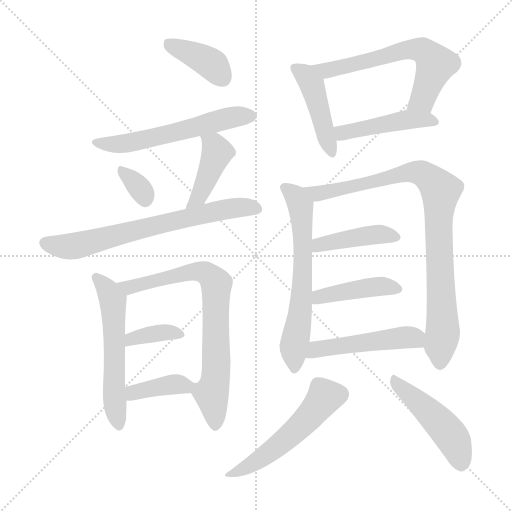
t = 0.00 s
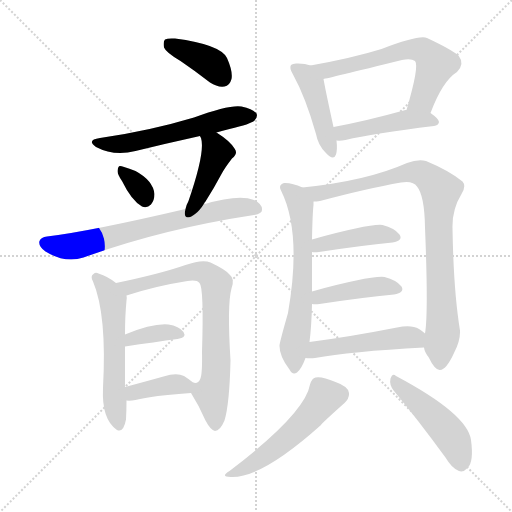
t = 2.55 s
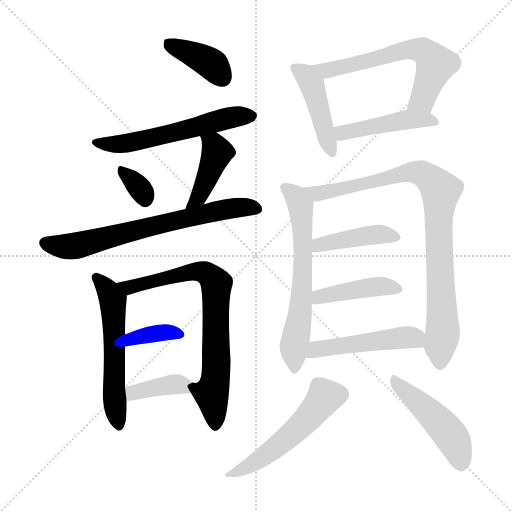
t = 5.10 s
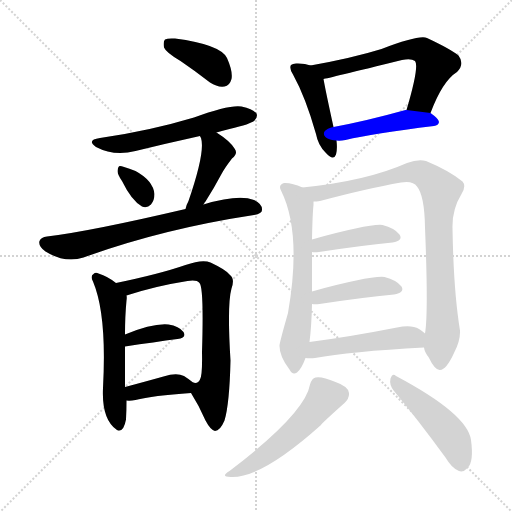
t = 7.65 s
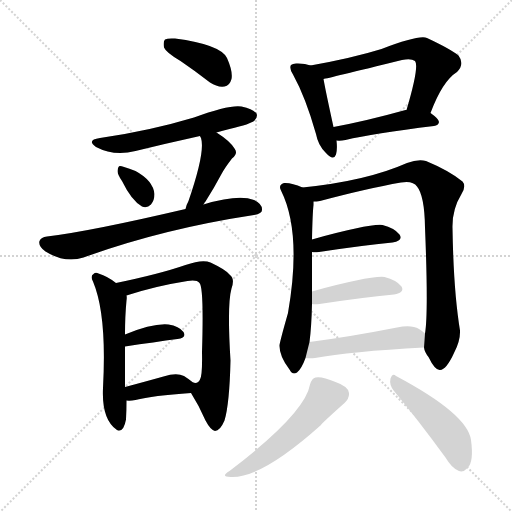
t = 10.20 s
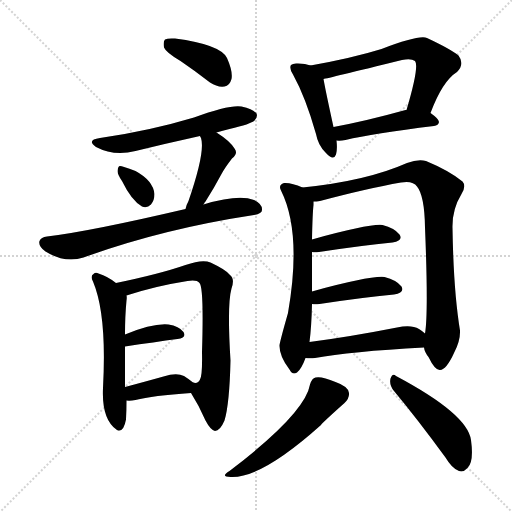
t = 12.76 s

The animated SVG that drew these frames (rendered in a browser with its animation timeline set to each time). Animation: 19 CSS @keyframes rules; one cycle of 12.76 s.

<svg version="1.1" viewBox="0 0 1024 1024" xmlns="http://www.w3.org/2000/svg">
  <g stroke="lightgray" stroke-dasharray="1,1" stroke-width="1" transform="scale(4, 4)">
    <line x1="0" y1="0" x2="256" y2="256"></line>
    <line x1="256" y1="0" x2="0" y2="256"></line>
    <line x1="128" y1="0" x2="128" y2="256"></line>
    <line x1="0" y1="128" x2="256" y2="128"></line>
  </g>
<g transform="scale(1, -1) translate(0, -900)">
   <style type="text/css">
    @keyframes keyframes0 {
      from {
       stroke: blue;
       stroke-dashoffset: 389;
       stroke-width: 128;
       }
       56% {
       animation-timing-function: step-end;
       stroke: blue;
       stroke-dashoffset: 0;
       stroke-width: 128;
       }
       to {
       stroke: black;
       stroke-width: 1024;
       }
       }
       #make-me-a-hanzi-animation-0 {
         animation: keyframes0 0.566569s both;
         animation-delay: 0.000000s;
         animation-timing-function: linear;
       }
    @keyframes keyframes1 {
      from {
       stroke: blue;
       stroke-dashoffset: 572;
       stroke-width: 128;
       }
       65% {
       animation-timing-function: step-end;
       stroke: blue;
       stroke-dashoffset: 0;
       stroke-width: 128;
       }
       to {
       stroke: black;
       stroke-width: 1024;
       }
       }
       #make-me-a-hanzi-animation-1 {
         animation: keyframes1 0.715495s both;
         animation-delay: 0.566569s;
         animation-timing-function: linear;
       }
    @keyframes keyframes2 {
      from {
       stroke: blue;
       stroke-dashoffset: 335;
       stroke-width: 128;
       }
       52% {
       animation-timing-function: step-end;
       stroke: blue;
       stroke-dashoffset: 0;
       stroke-width: 128;
       }
       to {
       stroke: black;
       stroke-width: 1024;
       }
       }
       #make-me-a-hanzi-animation-2 {
         animation: keyframes2 0.522624s both;
         animation-delay: 1.282064s;
         animation-timing-function: linear;
       }
    @keyframes keyframes3 {
      from {
       stroke: blue;
       stroke-dashoffset: 426;
       stroke-width: 128;
       }
       58% {
       animation-timing-function: step-end;
       stroke: blue;
       stroke-dashoffset: 0;
       stroke-width: 128;
       }
       to {
       stroke: black;
       stroke-width: 1024;
       }
       }
       #make-me-a-hanzi-animation-3 {
         animation: keyframes3 0.596680s both;
         animation-delay: 1.804688s;
         animation-timing-function: linear;
       }
    @keyframes keyframes4 {
      from {
       stroke: blue;
       stroke-dashoffset: 688;
       stroke-width: 128;
       }
       69% {
       animation-timing-function: step-end;
       stroke: blue;
       stroke-dashoffset: 0;
       stroke-width: 128;
       }
       to {
       stroke: black;
       stroke-width: 1024;
       }
       }
       #make-me-a-hanzi-animation-4 {
         animation: keyframes4 0.809896s both;
         animation-delay: 2.401367s;
         animation-timing-function: linear;
       }
    @keyframes keyframes5 {
      from {
       stroke: blue;
       stroke-dashoffset: 558;
       stroke-width: 128;
       }
       64% {
       animation-timing-function: step-end;
       stroke: blue;
       stroke-dashoffset: 0;
       stroke-width: 128;
       }
       to {
       stroke: black;
       stroke-width: 1024;
       }
       }
       #make-me-a-hanzi-animation-5 {
         animation: keyframes5 0.704102s both;
         animation-delay: 3.211263s;
         animation-timing-function: linear;
       }
    @keyframes keyframes6 {
      from {
       stroke: blue;
       stroke-dashoffset: 747;
       stroke-width: 128;
       }
       71% {
       animation-timing-function: step-end;
       stroke: blue;
       stroke-dashoffset: 0;
       stroke-width: 128;
       }
       to {
       stroke: black;
       stroke-width: 1024;
       }
       }
       #make-me-a-hanzi-animation-6 {
         animation: keyframes6 0.857910s both;
         animation-delay: 3.915365s;
         animation-timing-function: linear;
       }
    @keyframes keyframes7 {
      from {
       stroke: blue;
       stroke-dashoffset: 365;
       stroke-width: 128;
       }
       54% {
       animation-timing-function: step-end;
       stroke: blue;
       stroke-dashoffset: 0;
       stroke-width: 128;
       }
       to {
       stroke: black;
       stroke-width: 1024;
       }
       }
       #make-me-a-hanzi-animation-7 {
         animation: keyframes7 0.547038s both;
         animation-delay: 4.773275s;
         animation-timing-function: linear;
       }
    @keyframes keyframes8 {
      from {
       stroke: blue;
       stroke-dashoffset: 381;
       stroke-width: 128;
       }
       55% {
       animation-timing-function: step-end;
       stroke: blue;
       stroke-dashoffset: 0;
       stroke-width: 128;
       }
       to {
       stroke: black;
       stroke-width: 1024;
       }
       }
       #make-me-a-hanzi-animation-8 {
         animation: keyframes8 0.560059s both;
         animation-delay: 5.320313s;
         animation-timing-function: linear;
       }
    @keyframes keyframes9 {
      from {
       stroke: blue;
       stroke-dashoffset: 445;
       stroke-width: 128;
       }
       59% {
       animation-timing-function: step-end;
       stroke: blue;
       stroke-dashoffset: 0;
       stroke-width: 128;
       }
       to {
       stroke: black;
       stroke-width: 1024;
       }
       }
       #make-me-a-hanzi-animation-9 {
         animation: keyframes9 0.612142s both;
         animation-delay: 5.880371s;
         animation-timing-function: linear;
       }
    @keyframes keyframes10 {
      from {
       stroke: blue;
       stroke-dashoffset: 619;
       stroke-width: 128;
       }
       67% {
       animation-timing-function: step-end;
       stroke: blue;
       stroke-dashoffset: 0;
       stroke-width: 128;
       }
       to {
       stroke: black;
       stroke-width: 1024;
       }
       }
       #make-me-a-hanzi-animation-10 {
         animation: keyframes10 0.753743s both;
         animation-delay: 6.492513s;
         animation-timing-function: linear;
       }
    @keyframes keyframes11 {
      from {
       stroke: blue;
       stroke-dashoffset: 456;
       stroke-width: 128;
       }
       60% {
       animation-timing-function: step-end;
       stroke: blue;
       stroke-dashoffset: 0;
       stroke-width: 128;
       }
       to {
       stroke: black;
       stroke-width: 1024;
       }
       }
       #make-me-a-hanzi-animation-11 {
         animation: keyframes11 0.621094s both;
         animation-delay: 7.246257s;
         animation-timing-function: linear;
       }
    @keyframes keyframes12 {
      from {
       stroke: blue;
       stroke-dashoffset: 632;
       stroke-width: 128;
       }
       67% {
       animation-timing-function: step-end;
       stroke: blue;
       stroke-dashoffset: 0;
       stroke-width: 128;
       }
       to {
       stroke: black;
       stroke-width: 1024;
       }
       }
       #make-me-a-hanzi-animation-12 {
         animation: keyframes12 0.764323s both;
         animation-delay: 7.867350s;
         animation-timing-function: linear;
       }
    @keyframes keyframes13 {
      from {
       stroke: blue;
       stroke-dashoffset: 893;
       stroke-width: 128;
       }
       74% {
       animation-timing-function: step-end;
       stroke: blue;
       stroke-dashoffset: 0;
       stroke-width: 128;
       }
       to {
       stroke: black;
       stroke-width: 1024;
       }
       }
       #make-me-a-hanzi-animation-13 {
         animation: keyframes13 0.976725s both;
         animation-delay: 8.631673s;
         animation-timing-function: linear;
       }
    @keyframes keyframes14 {
      from {
       stroke: blue;
       stroke-dashoffset: 422;
       stroke-width: 128;
       }
       58% {
       animation-timing-function: step-end;
       stroke: blue;
       stroke-dashoffset: 0;
       stroke-width: 128;
       }
       to {
       stroke: black;
       stroke-width: 1024;
       }
       }
       #make-me-a-hanzi-animation-14 {
         animation: keyframes14 0.593424s both;
         animation-delay: 9.608398s;
         animation-timing-function: linear;
       }
    @keyframes keyframes15 {
      from {
       stroke: blue;
       stroke-dashoffset: 423;
       stroke-width: 128;
       }
       58% {
       animation-timing-function: step-end;
       stroke: blue;
       stroke-dashoffset: 0;
       stroke-width: 128;
       }
       to {
       stroke: black;
       stroke-width: 1024;
       }
       }
       #make-me-a-hanzi-animation-15 {
         animation: keyframes15 0.594238s both;
         animation-delay: 10.201823s;
         animation-timing-function: linear;
       }
    @keyframes keyframes16 {
      from {
       stroke: blue;
       stroke-dashoffset: 488;
       stroke-width: 128;
       }
       61% {
       animation-timing-function: step-end;
       stroke: blue;
       stroke-dashoffset: 0;
       stroke-width: 128;
       }
       to {
       stroke: black;
       stroke-width: 1024;
       }
       }
       #make-me-a-hanzi-animation-16 {
         animation: keyframes16 0.647135s both;
         animation-delay: 10.796061s;
         animation-timing-function: linear;
       }
    @keyframes keyframes17 {
      from {
       stroke: blue;
       stroke-dashoffset: 526;
       stroke-width: 128;
       }
       63% {
       animation-timing-function: step-end;
       stroke: blue;
       stroke-dashoffset: 0;
       stroke-width: 128;
       }
       to {
       stroke: black;
       stroke-width: 1024;
       }
       }
       #make-me-a-hanzi-animation-17 {
         animation: keyframes17 0.678060s both;
         animation-delay: 11.443197s;
         animation-timing-function: linear;
       }
    @keyframes keyframes18 {
      from {
       stroke: blue;
       stroke-dashoffset: 471;
       stroke-width: 128;
       }
       61% {
       animation-timing-function: step-end;
       stroke: blue;
       stroke-dashoffset: 0;
       stroke-width: 128;
       }
       to {
       stroke: black;
       stroke-width: 1024;
       }
       }
       #make-me-a-hanzi-animation-18 {
         animation: keyframes18 0.633301s both;
         animation-delay: 12.121257s;
         animation-timing-function: linear;
       }
</style>
<path d="M 361.0 778.0 Q 389.0 759.0 420.0 735.0 Q 435.0 725.0 449.0 727.0 Q 459.0 728.0 463.0 742.0 Q 466.0 757.0 454.0 784.0 Q 441.0 811.0 350.0 823.0 Q 335.0 824.0 330.0 821.0 Q 326.0 817.0 328.0 805.0 Q 332.0 795.0 361.0 778.0 Z" fill="lightgray"></path> 
<path d="M 433.0 635.0 Q 445.0 639.0 459.0 642.0 Q 502.0 652.0 509.0 659.0 Q 516.0 666.0 513.0 673.0 Q 506.0 682.0 483.0 687.0 Q 459.0 691.0 388.0 665.0 Q 298.0 638.0 200.0 624.0 Q 172.0 620.0 192.0 606.0 Q 228.0 587.0 271.0 598.0 Q 332.0 613.0 400.0 628.0 L 433.0 635.0 Z" fill="lightgray"></path> 
<path d="M 244.0 538.0 Q 263.0 499.0 284.0 487.0 Q 294.0 483.0 302.0 491.0 Q 309.0 500.0 309.0 512.0 Q 306.0 539.0 271.0 558.0 Q 244.0 568.0 240.0 568.0 Q 236.0 568.0 235.0 558.0 Q 235.0 551.0 244.0 538.0 Z" fill="lightgray"></path> 
<path d="M 407.0 491.0 Q 408.0 494.0 411.0 497.0 Q 427.0 522.0 443.0 552.0 Q 450.0 565.0 464.0 583.0 Q 477.0 593.0 469.0 603.0 Q 460.0 618.0 433.0 635.0 C 408.0 651.0 388.0 655.0 400.0 628.0 Q 400.0 627.0 402.0 624.0 Q 411.0 597.0 377.0 498.0 Q 373.0 491.0 371.0 482.0 C 363.0 453.0 391.0 465.0 407.0 491.0 Z" fill="lightgray"></path> 
<path d="M 371.0 482.0 Q 179.0 437.0 94.0 427.0 Q 82.0 426.0 79.0 418.0 Q 76.0 408.0 91.0 397.0 Q 130.0 373.0 167.0 385.0 Q 324.0 442.0 508.0 470.0 Q 524.0 473.0 524.0 480.0 Q 525.0 492.0 508.0 500.0 Q 477.0 512.0 407.0 491.0 L 371.0 482.0 Z" fill="lightgray"></path> 
<path d="M 232.0 334.0 Q 216.0 347.0 197.0 353.0 Q 191.0 356.0 187.0 352.0 Q 180.0 348.0 186.0 337.0 Q 214.0 271.0 206.0 124.0 Q 203.0 61.0 234.0 40.0 Q 247.0 34.0 252.0 61.0 Q 253.0 79.0 253.0 99.0 L 250.0 126.0 Q 250.0 166.0 250.0 207.0 L 250.0 231.0 Q 250.0 268.0 253.0 299.0 Q 254.0 305.0 253.0 309.0 L 232.0 334.0 Z" fill="lightgray"></path> 
<path d="M 382.0 114.0 Q 398.0 89.0 411.0 59.0 Q 421.0 40.0 430.0 38.0 Q 440.0 38.0 449.0 59.0 Q 459.0 92.0 461.0 179.0 Q 454.0 291.0 463.0 323.0 Q 470.0 342.0 460.0 350.0 Q 453.0 360.0 421.0 375.0 Q 405.0 382.0 371.0 370.0 Q 319.0 352.0 232.0 334.0 C 203.0 328.0 224.0 300.0 253.0 309.0 Q 311.0 328.0 375.0 338.0 Q 394.0 341.0 399.0 334.0 Q 408.0 325.0 404.0 196.0 Q 405.0 150.0 400.0 141.0 Q 396.0 132.0 386.0 135.0 C 372.0 130.0 372.0 130.0 382.0 114.0 Z" fill="lightgray"></path> 
<path d="M 250.0 207.0 Q 310.0 216.0 355.0 222.0 Q 374.0 225.0 367.0 236.0 Q 358.0 248.0 337.0 251.0 Q 306.0 254.0 250.0 231.0 C 222.0 220.0 220.0 203.0 250.0 207.0 Z" fill="lightgray"></path> 
<path d="M 253.0 99.0 Q 260.0 98.0 271.0 100.0 Q 305.0 109.0 382.0 114.0 C 410.0 116.0 409.0 116.0 386.0 135.0 Q 379.0 141.0 368.0 148.0 Q 353.0 155.0 327.0 147.0 Q 284.0 135.0 250.0 126.0 C 221.0 118.0 223.0 101.0 253.0 99.0 Z" fill="lightgray"></path> 
<path d="M 621.0 769.0 Q 611.0 773.0 596.0 773.0 Q 586.0 774.0 582.0 770.0 Q 578.0 764.0 586.0 751.0 Q 611.0 706.0 632.0 632.0 Q 636.0 610.0 651.0 595.0 Q 667.0 577.0 672.0 591.0 Q 675.0 601.0 673.0 619.0 L 667.0 646.0 Q 651.0 719.0 647.0 742.0 C 643.0 762.0 643.0 762.0 621.0 769.0 Z" fill="lightgray"></path> 
<path d="M 861.0 674.0 Q 885.0 738.0 914.0 756.0 Q 930.0 772.0 917.0 789.0 Q 901.0 802.0 854.0 824.0 Q 839.0 831.0 763.0 802.0 Q 705.0 784.0 621.0 769.0 C 591.0 764.0 618.0 736.0 647.0 742.0 Q 654.0 743.0 804.0 780.0 Q 822.0 784.0 830.0 778.0 Q 839.0 768.0 813.0 680.0 C 805.0 651.0 850.0 646.0 861.0 674.0 Z" fill="lightgray"></path> 
<path d="M 673.0 619.0 Q 680.0 618.0 691.0 620.0 Q 746.0 633.0 868.0 648.0 Q 877.0 649.0 878.0 656.0 Q 878.0 662.0 861.0 674.0 L 813.0 680.0 L 811.0 680.0 Q 732.0 658.0 667.0 646.0 C 638.0 640.0 643.0 620.0 673.0 619.0 Z" fill="lightgray"></path> 
<path d="M 605.0 525.0 Q 583.0 535.0 568.0 534.0 Q 556.0 530.0 562.0 519.0 Q 604.0 435.0 576.0 274.0 Q 558.0 211.0 559.0 208.0 Q 559.0 187.0 579.0 161.0 Q 585.0 149.0 594.0 155.0 Q 603.0 162.0 611.0 184.0 L 619.0 216.0 Q 623.0 247.0 624.0 292.0 L 624.0 317.0 Q 624.0 363.0 624.0 396.0 L 624.0 421.0 Q 625.0 473.0 627.0 490.0 Q 627.0 494.0 627.0 497.0 C 628.0 516.0 628.0 516.0 605.0 525.0 Z" fill="lightgray"></path> 
<path d="M 848.0 205.0 Q 849.0 196.0 857.0 186.0 Q 870.0 159.0 880.0 160.0 Q 893.0 161.0 908.0 194.0 Q 921.0 219.0 920.0 239.0 Q 907.0 318.0 905.0 444.0 Q 904.0 481.0 923.0 512.0 Q 933.0 528.0 925.0 537.0 Q 898.0 559.0 852.0 578.0 Q 836.0 582.0 814.0 574.0 Q 733.0 538.0 605.0 525.0 C 575.0 522.0 597.0 493.0 627.0 497.0 Q 633.0 497.0 640.0 498.0 Q 734.0 523.0 802.0 535.0 Q 826.0 539.0 834.0 527.0 Q 849.0 509.0 850.0 445.0 Q 857.0 273.0 850.0 233.0 L 848.0 205.0 Z" fill="lightgray"></path> 
<path d="M 624.0 396.0 Q 628.0 395.0 638.0 396.0 Q 723.0 409.0 785.0 415.0 Q 807.0 419.0 799.0 431.0 Q 789.0 444.0 765.0 450.0 Q 740.0 453.0 624.0 421.0 C 595.0 413.0 594.0 399.0 624.0 396.0 Z" fill="lightgray"></path> 
<path d="M 624.0 292.0 Q 630.0 291.0 639.0 292.0 Q 724.0 305.0 788.0 311.0 Q 810.0 315.0 803.0 327.0 Q 793.0 340.0 769.0 346.0 Q 741.0 349.0 624.0 317.0 C 595.0 309.0 594.0 294.0 624.0 292.0 Z" fill="lightgray"></path> 
<path d="M 611.0 184.0 Q 620.0 183.0 630.0 184.0 Q 699.0 197.0 848.0 205.0 C 878.0 207.0 873.0 214.0 850.0 233.0 Q 846.0 237.0 838.0 242.0 Q 823.0 251.0 794.0 245.0 Q 697.0 226.0 619.0 216.0 C 589.0 212.0 581.0 186.0 611.0 184.0 Z" fill="lightgray"></path> 
<path d="M 620.0 131.0 Q 610.0 73.0 459.0 -42.0 Q 438.0 -55.0 465.0 -54.0 Q 526.0 -54.0 642.0 50.0 Q 643.0 53.0 689.0 94.0 Q 699.0 104.0 698.0 114.0 Q 697.0 127.0 671.0 136.0 Q 643.0 148.0 631.0 145.0 Q 624.0 144.0 620.0 131.0 Z" fill="lightgray"></path> 
<path d="M 788.0 118.0 Q 834.0 63.0 891.0 -15.0 Q 904.0 -37.0 918.0 -42.0 Q 927.0 -45.0 935.0 -36.0 Q 948.0 -24.0 942.0 20.0 Q 935.0 72.0 792.0 148.0 Q 785.0 155.0 781.0 143.0 Q 778.0 130.0 788.0 118.0 Z" fill="lightgray"></path> 
      <clipPath id="make-me-a-hanzi-clip-0">
      <path d="M 361.0 778.0 Q 389.0 759.0 420.0 735.0 Q 435.0 725.0 449.0 727.0 Q 459.0 728.0 463.0 742.0 Q 466.0 757.0 454.0 784.0 Q 441.0 811.0 350.0 823.0 Q 335.0 824.0 330.0 821.0 Q 326.0 817.0 328.0 805.0 Q 332.0 795.0 361.0 778.0 Z" fill="lightgray"></path>
      </clipPath>
      <path clip-path="url(#make-me-a-hanzi-clip-0)" d="M 336.0 815.0 L 411.0 780.0 L 446.0 744.0 " fill="none" id="make-me-a-hanzi-animation-0" stroke-dasharray="261 522" stroke-linecap="round"></path>

      <clipPath id="make-me-a-hanzi-clip-1">
      <path d="M 433.0 635.0 Q 445.0 639.0 459.0 642.0 Q 502.0 652.0 509.0 659.0 Q 516.0 666.0 513.0 673.0 Q 506.0 682.0 483.0 687.0 Q 459.0 691.0 388.0 665.0 Q 298.0 638.0 200.0 624.0 Q 172.0 620.0 192.0 606.0 Q 228.0 587.0 271.0 598.0 Q 332.0 613.0 400.0 628.0 L 433.0 635.0 Z" fill="lightgray"></path>
      </clipPath>
      <path clip-path="url(#make-me-a-hanzi-clip-1)" d="M 194.0 616.0 L 218.0 611.0 L 259.0 614.0 L 438.0 660.0 L 503.0 668.0 " fill="none" id="make-me-a-hanzi-animation-1" stroke-dasharray="444 888" stroke-linecap="round"></path>

      <clipPath id="make-me-a-hanzi-clip-2">
      <path d="M 244.0 538.0 Q 263.0 499.0 284.0 487.0 Q 294.0 483.0 302.0 491.0 Q 309.0 500.0 309.0 512.0 Q 306.0 539.0 271.0 558.0 Q 244.0 568.0 240.0 568.0 Q 236.0 568.0 235.0 558.0 Q 235.0 551.0 244.0 538.0 Z" fill="lightgray"></path>
      </clipPath>
      <path clip-path="url(#make-me-a-hanzi-clip-2)" d="M 241.0 561.0 L 277.0 527.0 L 290.0 501.0 " fill="none" id="make-me-a-hanzi-animation-2" stroke-dasharray="207 414" stroke-linecap="round"></path>

      <clipPath id="make-me-a-hanzi-clip-3">
      <path d="M 407.0 491.0 Q 408.0 494.0 411.0 497.0 Q 427.0 522.0 443.0 552.0 Q 450.0 565.0 464.0 583.0 Q 477.0 593.0 469.0 603.0 Q 460.0 618.0 433.0 635.0 C 408.0 651.0 388.0 655.0 400.0 628.0 Q 400.0 627.0 402.0 624.0 Q 411.0 597.0 377.0 498.0 Q 373.0 491.0 371.0 482.0 C 363.0 453.0 391.0 465.0 407.0 491.0 Z" fill="lightgray"></path>
      </clipPath>
      <path clip-path="url(#make-me-a-hanzi-clip-3)" d="M 406.0 628.0 L 435.0 595.0 L 401.0 512.0 L 377.0 485.0 " fill="none" id="make-me-a-hanzi-animation-3" stroke-dasharray="298 596" stroke-linecap="round"></path>

      <clipPath id="make-me-a-hanzi-clip-4">
      <path d="M 371.0 482.0 Q 179.0 437.0 94.0 427.0 Q 82.0 426.0 79.0 418.0 Q 76.0 408.0 91.0 397.0 Q 130.0 373.0 167.0 385.0 Q 324.0 442.0 508.0 470.0 Q 524.0 473.0 524.0 480.0 Q 525.0 492.0 508.0 500.0 Q 477.0 512.0 407.0 491.0 L 371.0 482.0 Z" fill="lightgray"></path>
      </clipPath>
      <path clip-path="url(#make-me-a-hanzi-clip-4)" d="M 90.0 414.0 L 144.0 407.0 L 439.0 480.0 L 513.0 483.0 " fill="none" id="make-me-a-hanzi-animation-4" stroke-dasharray="560 1120" stroke-linecap="round"></path>

      <clipPath id="make-me-a-hanzi-clip-5">
      <path d="M 232.0 334.0 Q 216.0 347.0 197.0 353.0 Q 191.0 356.0 187.0 352.0 Q 180.0 348.0 186.0 337.0 Q 214.0 271.0 206.0 124.0 Q 203.0 61.0 234.0 40.0 Q 247.0 34.0 252.0 61.0 Q 253.0 79.0 253.0 99.0 L 250.0 126.0 Q 250.0 166.0 250.0 207.0 L 250.0 231.0 Q 250.0 268.0 253.0 299.0 Q 254.0 305.0 253.0 309.0 L 232.0 334.0 Z" fill="lightgray"></path>
      </clipPath>
      <path clip-path="url(#make-me-a-hanzi-clip-5)" d="M 193.0 344.0 L 226.0 299.0 L 228.0 114.0 L 237.0 53.0 " fill="none" id="make-me-a-hanzi-animation-5" stroke-dasharray="430 860" stroke-linecap="round"></path>

      <clipPath id="make-me-a-hanzi-clip-6">
      <path d="M 382.0 114.0 Q 398.0 89.0 411.0 59.0 Q 421.0 40.0 430.0 38.0 Q 440.0 38.0 449.0 59.0 Q 459.0 92.0 461.0 179.0 Q 454.0 291.0 463.0 323.0 Q 470.0 342.0 460.0 350.0 Q 453.0 360.0 421.0 375.0 Q 405.0 382.0 371.0 370.0 Q 319.0 352.0 232.0 334.0 C 203.0 328.0 224.0 300.0 253.0 309.0 Q 311.0 328.0 375.0 338.0 Q 394.0 341.0 399.0 334.0 Q 408.0 325.0 404.0 196.0 Q 405.0 150.0 400.0 141.0 Q 396.0 132.0 386.0 135.0 C 372.0 130.0 372.0 130.0 382.0 114.0 Z" fill="lightgray"></path>
      </clipPath>
      <path clip-path="url(#make-me-a-hanzi-clip-6)" d="M 242.0 335.0 L 258.0 325.0 L 397.0 357.0 L 420.0 349.0 L 430.0 337.0 L 432.0 150.0 L 423.0 111.0 L 431.0 49.0 " fill="none" id="make-me-a-hanzi-animation-6" stroke-dasharray="619 1238" stroke-linecap="round"></path>

      <clipPath id="make-me-a-hanzi-clip-7">
      <path d="M 250.0 207.0 Q 310.0 216.0 355.0 222.0 Q 374.0 225.0 367.0 236.0 Q 358.0 248.0 337.0 251.0 Q 306.0 254.0 250.0 231.0 C 222.0 220.0 220.0 203.0 250.0 207.0 Z" fill="lightgray"></path>
      </clipPath>
      <path clip-path="url(#make-me-a-hanzi-clip-7)" d="M 258.0 213.0 L 264.0 224.0 L 296.0 231.0 L 340.0 236.0 L 359.0 231.0 " fill="none" id="make-me-a-hanzi-animation-7" stroke-dasharray="237 474" stroke-linecap="round"></path>

      <clipPath id="make-me-a-hanzi-clip-8">
      <path d="M 253.0 99.0 Q 260.0 98.0 271.0 100.0 Q 305.0 109.0 382.0 114.0 C 410.0 116.0 409.0 116.0 386.0 135.0 Q 379.0 141.0 368.0 148.0 Q 353.0 155.0 327.0 147.0 Q 284.0 135.0 250.0 126.0 C 221.0 118.0 223.0 101.0 253.0 99.0 Z" fill="lightgray"></path>
      </clipPath>
      <path clip-path="url(#make-me-a-hanzi-clip-8)" d="M 257.0 106.0 L 267.0 115.0 L 306.0 125.0 L 377.0 131.0 " fill="none" id="make-me-a-hanzi-animation-8" stroke-dasharray="253 506" stroke-linecap="round"></path>

      <clipPath id="make-me-a-hanzi-clip-9">
      <path d="M 621.0 769.0 Q 611.0 773.0 596.0 773.0 Q 586.0 774.0 582.0 770.0 Q 578.0 764.0 586.0 751.0 Q 611.0 706.0 632.0 632.0 Q 636.0 610.0 651.0 595.0 Q 667.0 577.0 672.0 591.0 Q 675.0 601.0 673.0 619.0 L 667.0 646.0 Q 651.0 719.0 647.0 742.0 C 643.0 762.0 643.0 762.0 621.0 769.0 Z" fill="lightgray"></path>
      </clipPath>
      <path clip-path="url(#make-me-a-hanzi-clip-9)" d="M 590.0 765.0 L 611.0 750.0 L 626.0 725.0 L 662.0 596.0 " fill="none" id="make-me-a-hanzi-animation-9" stroke-dasharray="317 634" stroke-linecap="round"></path>

      <clipPath id="make-me-a-hanzi-clip-10">
      <path d="M 861.0 674.0 Q 885.0 738.0 914.0 756.0 Q 930.0 772.0 917.0 789.0 Q 901.0 802.0 854.0 824.0 Q 839.0 831.0 763.0 802.0 Q 705.0 784.0 621.0 769.0 C 591.0 764.0 618.0 736.0 647.0 742.0 Q 654.0 743.0 804.0 780.0 Q 822.0 784.0 830.0 778.0 Q 839.0 768.0 813.0 680.0 C 805.0 651.0 850.0 646.0 861.0 674.0 Z" fill="lightgray"></path>
      </clipPath>
      <path clip-path="url(#make-me-a-hanzi-clip-10)" d="M 630.0 769.0 L 654.0 759.0 L 763.0 784.0 L 802.0 799.0 L 846.0 799.0 L 871.0 771.0 L 845.0 701.0 L 820.0 691.0 " fill="none" id="make-me-a-hanzi-animation-10" stroke-dasharray="491 982" stroke-linecap="round"></path>

      <clipPath id="make-me-a-hanzi-clip-11">
      <path d="M 673.0 619.0 Q 680.0 618.0 691.0 620.0 Q 746.0 633.0 868.0 648.0 Q 877.0 649.0 878.0 656.0 Q 878.0 662.0 861.0 674.0 L 813.0 680.0 L 811.0 680.0 Q 732.0 658.0 667.0 646.0 C 638.0 640.0 643.0 620.0 673.0 619.0 Z" fill="lightgray"></path>
      </clipPath>
      <path clip-path="url(#make-me-a-hanzi-clip-11)" d="M 675.0 641.0 L 685.0 634.0 L 808.0 660.0 L 870.0 656.0 " fill="none" id="make-me-a-hanzi-animation-11" stroke-dasharray="328 656" stroke-linecap="round"></path>

      <clipPath id="make-me-a-hanzi-clip-12">
      <path d="M 605.0 525.0 Q 583.0 535.0 568.0 534.0 Q 556.0 530.0 562.0 519.0 Q 604.0 435.0 576.0 274.0 Q 558.0 211.0 559.0 208.0 Q 559.0 187.0 579.0 161.0 Q 585.0 149.0 594.0 155.0 Q 603.0 162.0 611.0 184.0 L 619.0 216.0 Q 623.0 247.0 624.0 292.0 L 624.0 317.0 Q 624.0 363.0 624.0 396.0 L 624.0 421.0 Q 625.0 473.0 627.0 490.0 Q 627.0 494.0 627.0 497.0 C 628.0 516.0 628.0 516.0 605.0 525.0 Z" fill="lightgray"></path>
      </clipPath>
      <path clip-path="url(#make-me-a-hanzi-clip-12)" d="M 569.0 525.0 L 592.0 507.0 L 597.0 496.0 L 606.0 431.0 L 605.0 326.0 L 587.0 206.0 L 588.0 163.0 " fill="none" id="make-me-a-hanzi-animation-12" stroke-dasharray="504 1008" stroke-linecap="round"></path>

      <clipPath id="make-me-a-hanzi-clip-13">
      <path d="M 848.0 205.0 Q 849.0 196.0 857.0 186.0 Q 870.0 159.0 880.0 160.0 Q 893.0 161.0 908.0 194.0 Q 921.0 219.0 920.0 239.0 Q 907.0 318.0 905.0 444.0 Q 904.0 481.0 923.0 512.0 Q 933.0 528.0 925.0 537.0 Q 898.0 559.0 852.0 578.0 Q 836.0 582.0 814.0 574.0 Q 733.0 538.0 605.0 525.0 C 575.0 522.0 597.0 493.0 627.0 497.0 Q 633.0 497.0 640.0 498.0 Q 734.0 523.0 802.0 535.0 Q 826.0 539.0 834.0 527.0 Q 849.0 509.0 850.0 445.0 Q 857.0 273.0 850.0 233.0 L 848.0 205.0 Z" fill="lightgray"></path>
      </clipPath>
      <path clip-path="url(#make-me-a-hanzi-clip-13)" d="M 614.0 525.0 L 623.0 516.0 L 645.0 514.0 L 827.0 556.0 L 849.0 550.0 L 881.0 519.0 L 877.0 434.0 L 885.0 231.0 L 880.0 171.0 " fill="none" id="make-me-a-hanzi-animation-13" stroke-dasharray="765 1530" stroke-linecap="round"></path>

      <clipPath id="make-me-a-hanzi-clip-14">
      <path d="M 624.0 396.0 Q 628.0 395.0 638.0 396.0 Q 723.0 409.0 785.0 415.0 Q 807.0 419.0 799.0 431.0 Q 789.0 444.0 765.0 450.0 Q 740.0 453.0 624.0 421.0 C 595.0 413.0 594.0 399.0 624.0 396.0 Z" fill="lightgray"></path>
      </clipPath>
      <path clip-path="url(#make-me-a-hanzi-clip-14)" d="M 631.0 402.0 L 640.0 413.0 L 721.0 427.0 L 767.0 432.0 L 789.0 425.0 " fill="none" id="make-me-a-hanzi-animation-14" stroke-dasharray="294 588" stroke-linecap="round"></path>

      <clipPath id="make-me-a-hanzi-clip-15">
      <path d="M 624.0 292.0 Q 630.0 291.0 639.0 292.0 Q 724.0 305.0 788.0 311.0 Q 810.0 315.0 803.0 327.0 Q 793.0 340.0 769.0 346.0 Q 741.0 349.0 624.0 317.0 C 595.0 309.0 594.0 294.0 624.0 292.0 Z" fill="lightgray"></path>
      </clipPath>
      <path clip-path="url(#make-me-a-hanzi-clip-15)" d="M 632.0 298.0 L 640.0 308.0 L 715.0 322.0 L 771.0 328.0 L 792.0 322.0 " fill="none" id="make-me-a-hanzi-animation-15" stroke-dasharray="295 590" stroke-linecap="round"></path>

      <clipPath id="make-me-a-hanzi-clip-16">
      <path d="M 611.0 184.0 Q 620.0 183.0 630.0 184.0 Q 699.0 197.0 848.0 205.0 C 878.0 207.0 873.0 214.0 850.0 233.0 Q 846.0 237.0 838.0 242.0 Q 823.0 251.0 794.0 245.0 Q 697.0 226.0 619.0 216.0 C 589.0 212.0 581.0 186.0 611.0 184.0 Z" fill="lightgray"></path>
      </clipPath>
      <path clip-path="url(#make-me-a-hanzi-clip-16)" d="M 616.0 188.0 L 641.0 203.0 L 806.0 225.0 L 829.0 224.0 L 837.0 213.0 " fill="none" id="make-me-a-hanzi-animation-16" stroke-dasharray="360 720" stroke-linecap="round"></path>

      <clipPath id="make-me-a-hanzi-clip-17">
      <path d="M 620.0 131.0 Q 610.0 73.0 459.0 -42.0 Q 438.0 -55.0 465.0 -54.0 Q 526.0 -54.0 642.0 50.0 Q 643.0 53.0 689.0 94.0 Q 699.0 104.0 698.0 114.0 Q 697.0 127.0 671.0 136.0 Q 643.0 148.0 631.0 145.0 Q 624.0 144.0 620.0 131.0 Z" fill="lightgray"></path>
      </clipPath>
      <path clip-path="url(#make-me-a-hanzi-clip-17)" d="M 681.0 112.0 L 649.0 106.0 L 585.0 32.0 L 507.0 -27.0 L 469.0 -44.0 " fill="none" id="make-me-a-hanzi-animation-17" stroke-dasharray="398 796" stroke-linecap="round"></path>

      <clipPath id="make-me-a-hanzi-clip-18">
      <path d="M 788.0 118.0 Q 834.0 63.0 891.0 -15.0 Q 904.0 -37.0 918.0 -42.0 Q 927.0 -45.0 935.0 -36.0 Q 948.0 -24.0 942.0 20.0 Q 935.0 72.0 792.0 148.0 Q 785.0 155.0 781.0 143.0 Q 778.0 130.0 788.0 118.0 Z" fill="lightgray"></path>
      </clipPath>
      <path clip-path="url(#make-me-a-hanzi-clip-18)" d="M 790.0 137.0 L 889.0 45.0 L 909.0 17.0 L 922.0 -27.0 " fill="none" id="make-me-a-hanzi-animation-18" stroke-dasharray="343 686" stroke-linecap="round"></path>

</g>
</svg>
